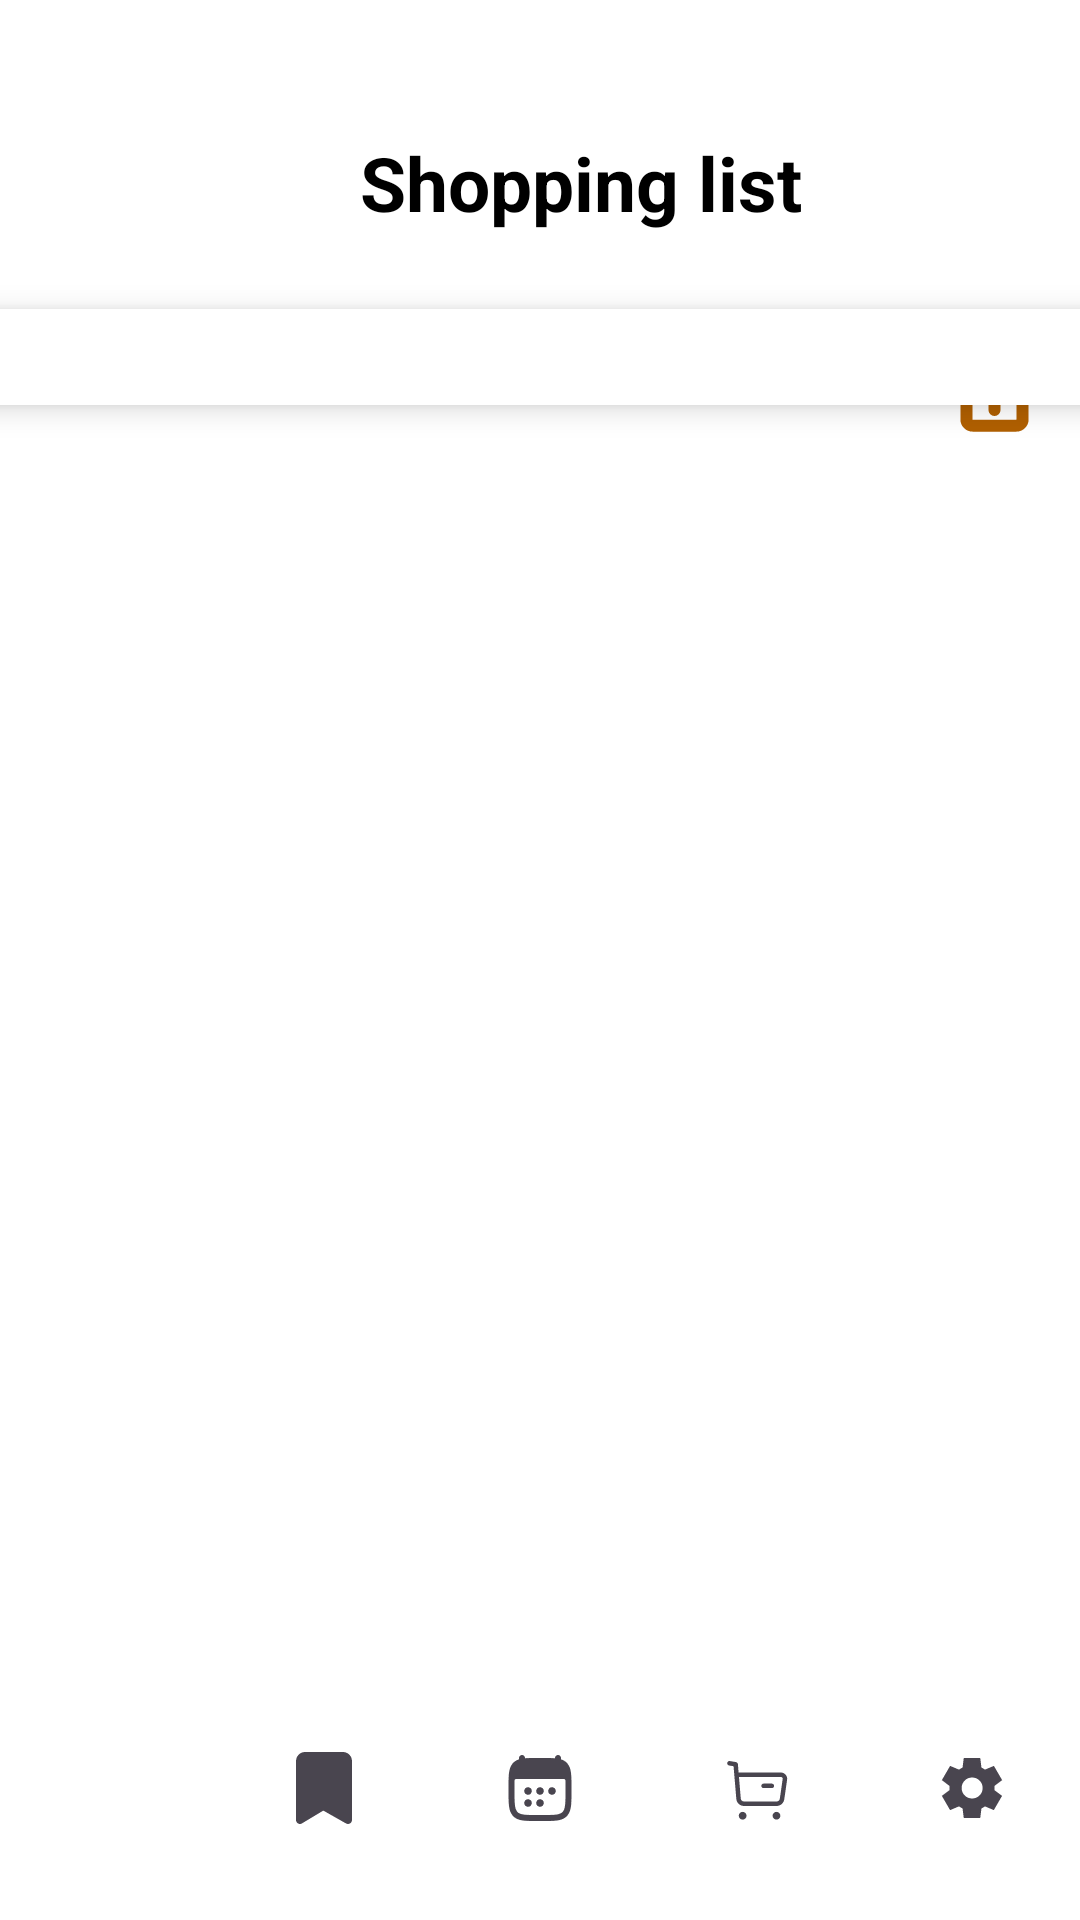

Reconstruct the res/layout file that produces this screen, plus the resources it refers to.
<!-- AndroidManifest.xml: application theme Theme.CodiaDemo -->
<!-- res/layout/activity_shopping_list_page.xml -->
<androidx.constraintlayout.widget.ConstraintLayout xmlns:android="http://schemas.android.com/apk/res/android"
    xmlns:app="http://schemas.android.com/apk/res-auto"
    xmlns:tools="http://schemas.android.com/tools"
    android:id="@+id/constraintLayout_shopping_list"
    android:layout_width="match_parent"
    android:layout_height="match_parent"
    android:background="@drawable/img_shopping_list1"
    android:backgroundTint="#FFFFFF">

    

    

    

    <ImageView
        android:id="@+id/imageViewShoppinglist"
        android:layout_width="396dp"
        android:layout_height="159dp"
        android:scaleType="centerCrop"
        app:layout_constraintEnd_toEndOf="parent"
        app:layout_constraintHorizontal_bias="0.666"
        app:layout_constraintStart_toStartOf="parent"
        app:layout_constraintTop_toTopOf="parent"
        app:srcCompat="@drawable/iv_home_page_image" />

    <ImageView
        android:id="@+id/imageView3shoppinglist"
        android:layout_width="403dp"
        android:layout_height="57dp"
        android:layout_marginTop="104dp"
        app:layout_constraintEnd_toEndOf="parent"
        app:layout_constraintStart_toStartOf="parent"
        app:layout_constraintTop_toTopOf="parent"
        app:srcCompat="@drawable/iv_home_page_rectangle2" />

    <androidx.constraintlayout.widget.ConstraintLayout
        android:id="@+id/header"
        android:layout_width="match_parent"
        android:layout_height="wrap_content"
        android:layout_marginTop="104dp"
        android:padding="16dp"
        app:layout_constraintStart_toStartOf="parent"
        app:layout_constraintTop_toTopOf="parent">


        

        

        <ImageView
            android:id="@+id/add_to_list_icon"
            android:layout_width="25dp"
            android:layout_height="25dp"
            android:contentDescription="Add to List"
            android:src="@drawable/ic_plus_square"
            app:layout_constraintBottom_toBottomOf="parent"
            app:layout_constraintEnd_toEndOf="parent"
            app:layout_constraintTop_toTopOf="parent" />


    </androidx.constraintlayout.widget.ConstraintLayout>

    <androidx.core.widget.NestedScrollView
        android:id="@+id/scrollView_shopping_list"
        android:layout_width="407dp"
        android:layout_height="525dp"
        app:layout_constraintBottom_toTopOf="@+id/bottomNavigationView"
        app:layout_constraintEnd_toEndOf="parent"
        app:layout_constraintStart_toStartOf="parent"
        app:layout_constraintTop_toBottomOf="@+id/imageViewShoppinglist"
        tools:ignore="SpeakableTextPresentCheck">

        <LinearLayout
            android:id="@+id/linearLayout_shopping_list"
            android:layout_width="match_parent"
            android:layout_height="wrap_content"
            android:layout_gravity="top"
            android:layout_margin="8dp"
            android:background="@drawable/shopping_list_background"
            android:divider="?android:attr/dividerHorizontal"
            android:dividerPadding="16dp"
            android:elevation="6dp"
            android:orientation="vertical"
            android:padding="16dp"
            android:showDividers="middle" />
    </androidx.core.widget.NestedScrollView>

    
    <com.google.android.material.bottomnavigation.BottomNavigationView
        android:id="@+id/bottomNavigationView"
        android:layout_width="0dp"
        android:layout_height="wrap_content"
        android:layout_marginBottom="4dp"
        app:backgroundTint="#FFFFFF"
        app:labelVisibilityMode="unlabeled"
        app:layout_constraintBottom_toBottomOf="parent"
        app:layout_constraintStart_toStartOf="parent"
        app:layout_constraintEnd_toEndOf="parent"
        app:menu="@menu/bottom_nav" />


    <TextView
        android:id="@+id/txt_shopping_list_title"
        android:layout_width="wrap_content"
        android:layout_height="wrap_content"
        android:layout_marginStart="120dp"
        android:layout_marginTop="44dp"
        android:text="Shopping list"
        android:textAlignment="center"
        android:textColor="@android:color/black"
        android:textSize="25sp"
        android:textStyle="bold"
        app:layout_constraintStart_toStartOf="parent"
        app:layout_constraintTop_toTopOf="parent" />


</androidx.constraintlayout.widget.ConstraintLayout>
<!-- resources referenced by this layout -->
<resources>
  <!-- drawable ic_plus_square (drawable) -->
  <vector xmlns:android="http://schemas.android.com/apk/res/android" android:width="25.00dp" android:height="25.00dp" android:viewportWidth="25" android:viewportHeight="25">
      <path android:strokeColor="#FFB05F00" android:strokeWidth="4" android:strokeLineCap="round" android:strokeLineJoin="round" android:pathData="M12.5 8.33v8.34M8.33 12.5h8.34M5.2 3.12h14.58c1.15 0 2.09 0.94 2.09 2.09v14.58c0 1.15-0.94 2.09-2.09 2.09H5.21c-1.15 0-2.08-0.94-2.08-2.09V5.21c0-1.15 0.93-2.08 2.08-2.08Z"/>
  </vector>
  <!-- drawable img_shopping_list1: png bitmap (drawable, 451085 bytes) -->
  <!-- drawable iv_home_page_rectangle2 (drawable) -->
  <vector xmlns:android="http://schemas.android.com/apk/res/android" xmlns:aapt="http://schemas.android.com/aapt" android:width="390.00dp" android:height="53.00dp" android:viewportWidth="390" android:viewportHeight="53">
      <path android:pathData="M0 0h390v53H0V0Z">
          <aapt:attr name="android:fillColor">
              <gradient android:type="linear" android:startX="195" android:startY="0" android:endX="195" android:endY="53">
                  <item android:color="#00FFFFFF" android:offset="0"/>
                  <item android:color="#BFFFFFFF" android:offset="0.35"/>
                  <item android:color="#FFFFFFFF" android:offset="0.78"/>
              </gradient>
          </aapt:attr>
      </path>
  </vector>
  <!-- drawable shopping_list_background (drawable) -->
  <shape xmlns:android="http://schemas.android.com/apk/res/android">
      <solid android:color="#FFFFFF" />
  
      
      <corners android:radius="12dp" />
  
      
      <padding
          android:left="8dp"
          android:top="8dp"
          android:right="8dp"
          android:bottom="8dp" />
  </shape>
  <style name="Theme.CodiaDemo" parent="Base.Theme.CodiaDemo" />
  <style name="Base.Theme.CodiaDemo" parent="Theme.Material3.DayNight.NoActionBar">
  
          <item name="colorPrimary">@color/colorPrimary</item>
  
          <item name="android:windowDisablePreview">true</item>
      </style>
  <color name="colorPrimary">#4CAF50</color>
</resources>
